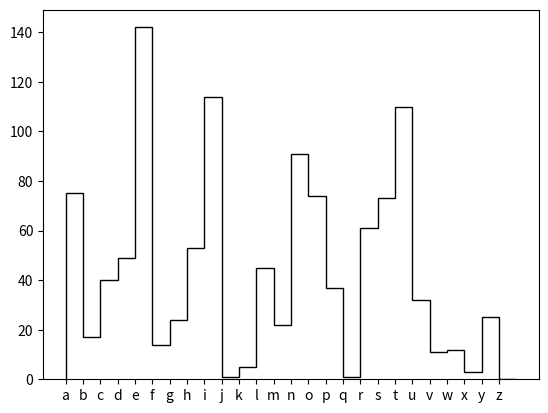

Reproduce this figure in Python.
import re
import matplotlib.pyplot as plt


alphabet=list(map(chr,range(97,123)))#creates list with alphabet

def check_key(key):#key validity check
    for i in (key):
        if i not in alphabet:
            raise ValueError('Invalid key')

def substitution(plain,key): #takes plain text and key and returns encrypted text using substitution
    check_key(key)
    ctr=0
    encrypted=""
    for i in plain:
        if i in alphabet:
            encrypted=encrypted+alphabet[(alphabet.index(i)+alphabet.index(key[ctr%len(key)]))%len(alphabet)]
            ctr+=1

        else:
            encrypted=encrypted+i
    return encrypted


def desubstitution(encrypted,key): #takes encrypted text and key. Returns Plain text.
    check_key(key)
    ctr=0
    decrypted=""
    for i in encrypted:
        if i in alphabet:
            decrypted=decrypted+alphabet[(alphabet.index(i)-alphabet.index(key[ctr%len(key)]))%len(alphabet)]
            ctr+=1
        else:
            decrypted=decrypted+i
    return decrypted

def frequencyAnalysis(encrypted):
    frequencies = {letter: 0 for letter in alphabet}
    for letter in alphabet:
        frequencies[letter]=len(re.findall(letter,encrypted))
    return frequencies
        

def histFreqAnalysis(encrypted): #histogram for frquency analysis
    freqAnalysis=frequencyAnalysis(encrypted)
    frequencies=[]
    for i in alphabet:
       frequencies.append(freqAnalysis[i])
    fig=plt.figure()
    ax = fig.add_subplot(1,1,1)
    ax.plot(alphabet,frequencies, linestyle='',marker='')
    ax.stairs(frequencies, color='black')
    return fig

print(substitution('I am in Dahab','sebas'))
print(desubstitution('I sq jn Dszec','sebas'))
texto='The Rosetta Stone is a stele composed of granodiorite inscribed with three versions of a decree issued in Memphis, Egypt, in 196 BC during the Ptolemaic dynasty on behalf of King Ptolemy V Epiphanes. The top and middle texts are in Ancient Egyptian using hieroglyphic and Demotic scripts respectively, while the bottom is in Ancient Greek. The decree has only minor differences between the three versions, making the Rosetta Stone key to deciphering the Egyptian scripts. The stone was carved during the Hellenistic period and is believed to have originally been displayed within a temple, possibly at Sais. It was probably moved in late antiquity or during the Mamluk period, and was eventually used as building material in the construction of Fort Julien near the town of Rashid (Rosetta) in the Nile Delta. It was found there in July 1799 by French officer Pierre-François Bouchard during the Napoleonic campaign in Egypt. It was the first Ancient Egyptian bilingual text recovered in modern times, and it aroused widespread public interest with its potential to decipher this previously untranslated hieroglyphic script. Lithographic copies and plaster casts soon began circulating among European museums and scholars. When the British defeated the French they took the stone to London under the Capitulation of Alexandria in 1801. Since 1802, it has been on public display at the British Museum almost continuously and it is the most visited object.'

print(frequencyAnalysis(texto))

histFreqAnalysis(texto).savefig("a.jpg")